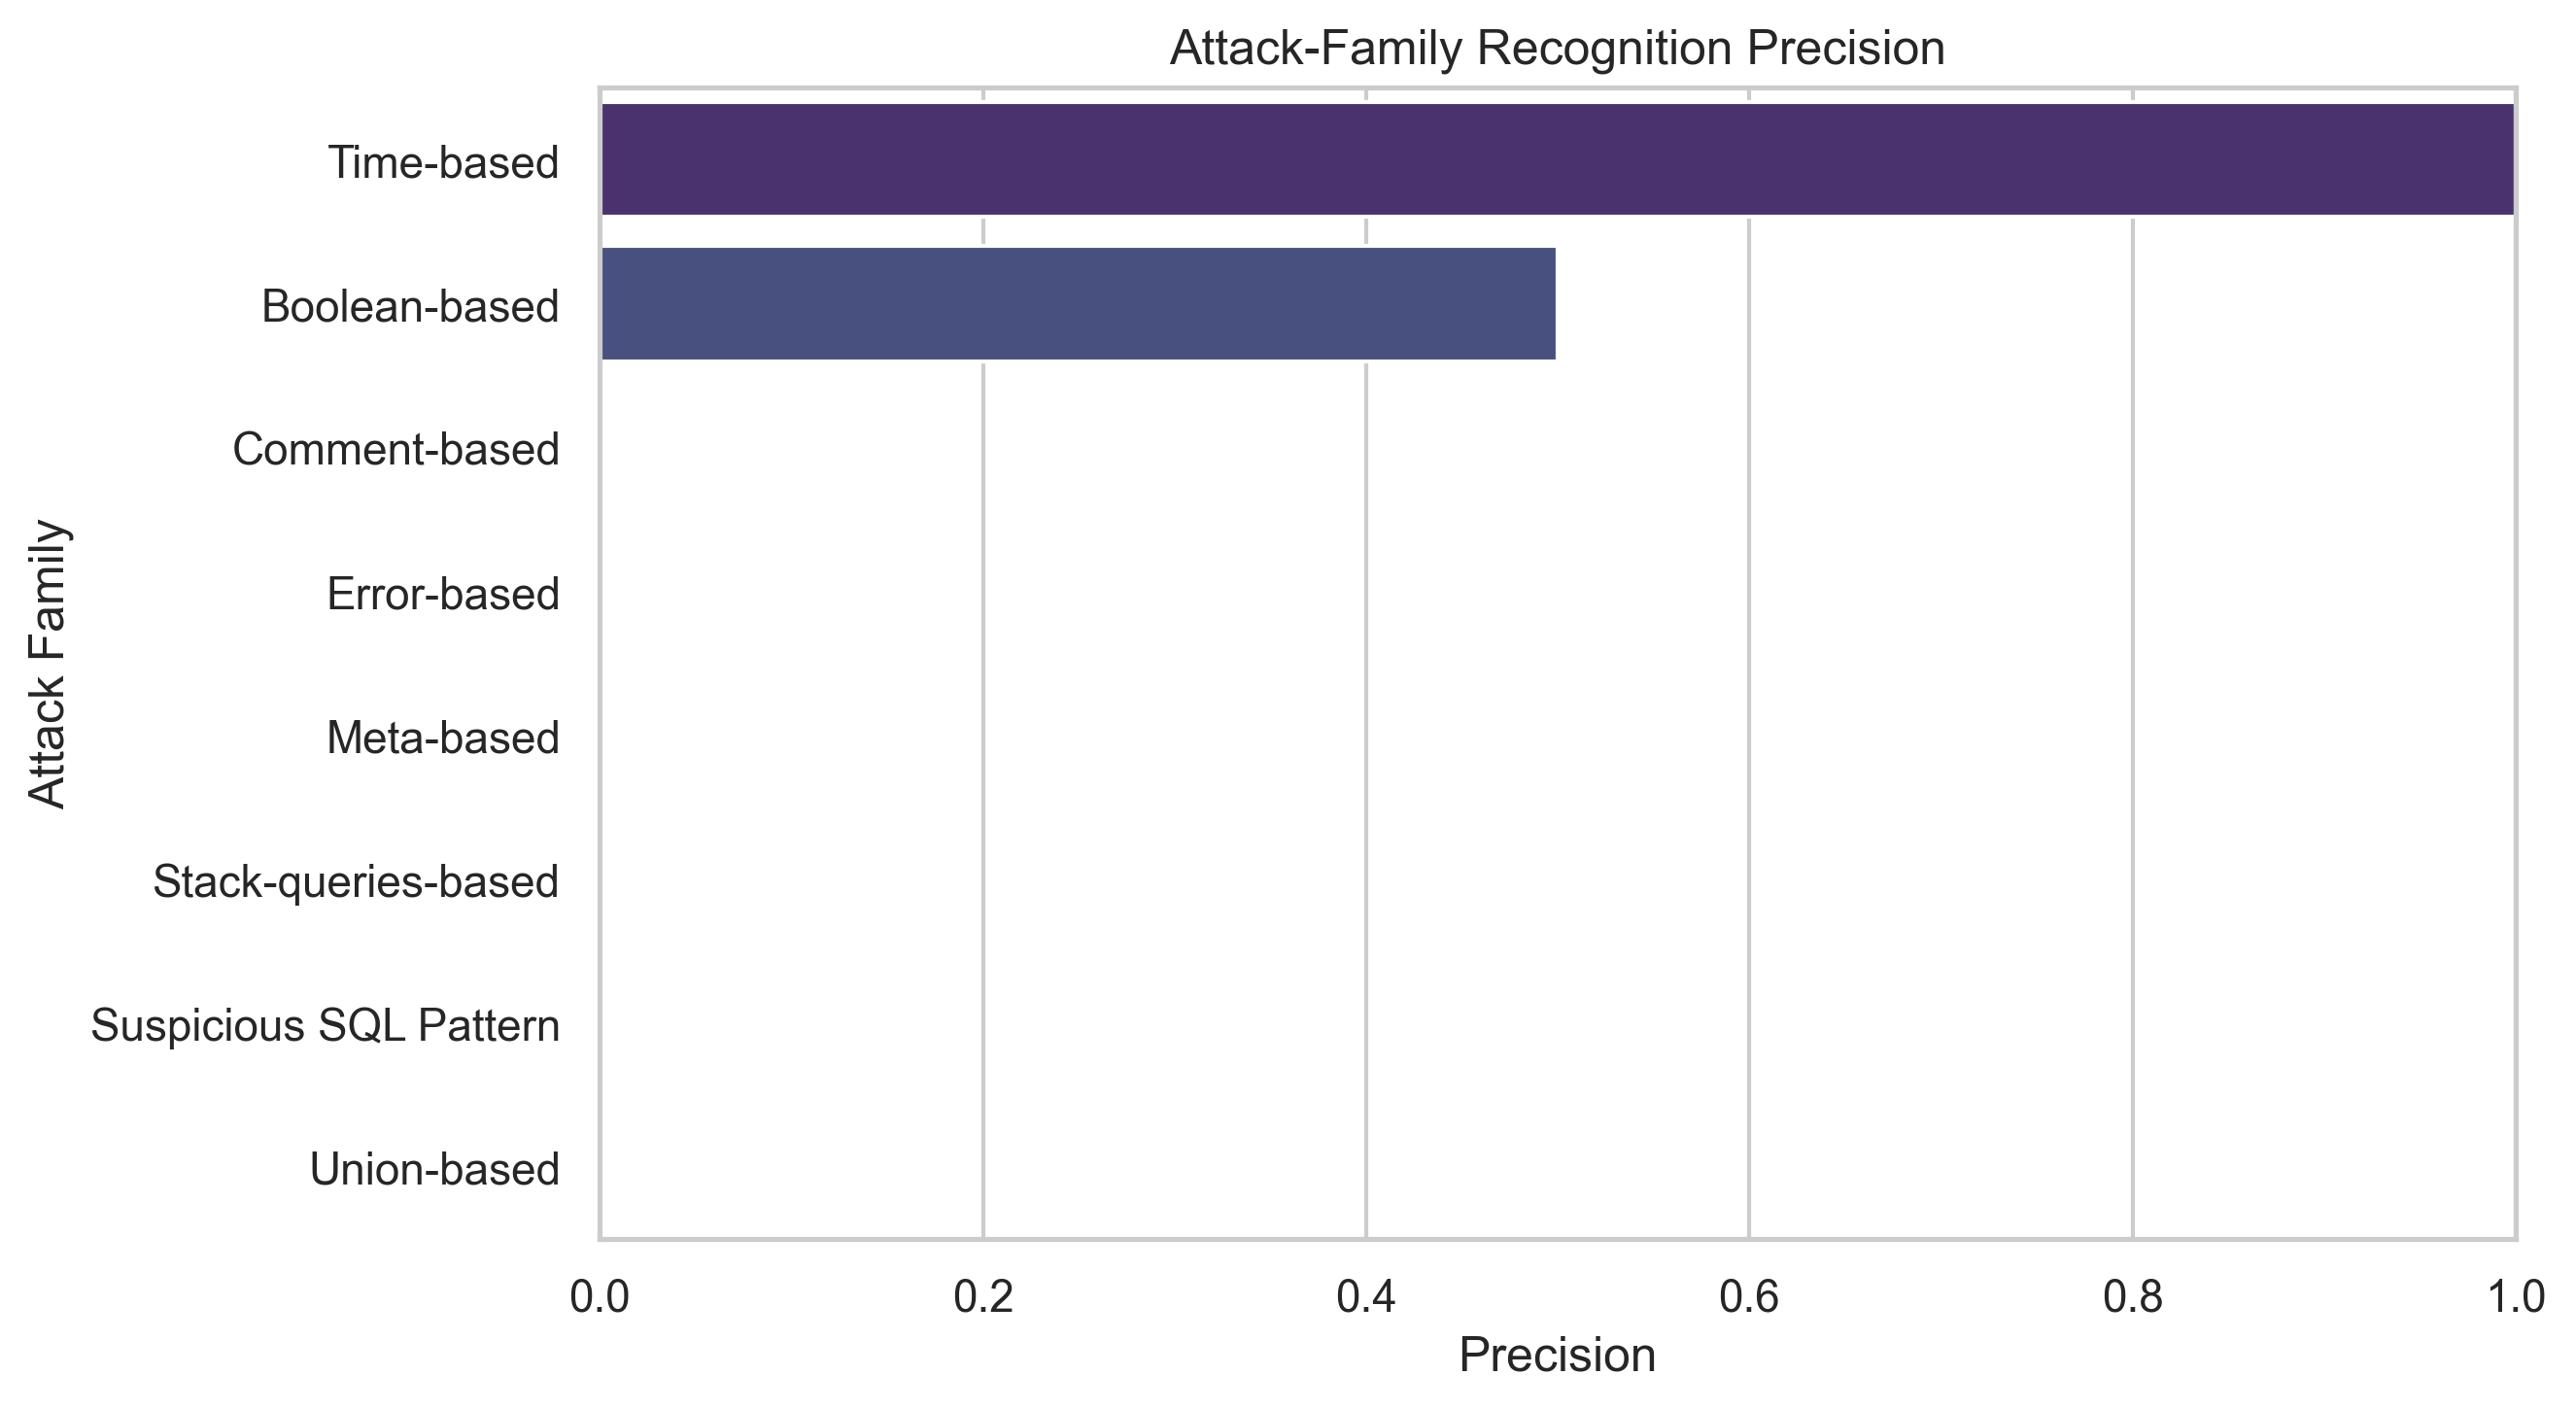

The file beside this chart, header and first rows:
attack_family, true_positives, predicted_positives, precision
Time-based, 65, 65, 1.0
Boolean-based, 10, 20, 0.5
Comment-based, 0, 120, 0.0
Error-based, 0, 0, 0.0
Meta-based, 0, 0, 0.0
Stack-queries-based, 0, 0, 0.0
Suspicious SQL Pattern, 0, 5, 0.0
Union-based, 0, 10, 0.0
